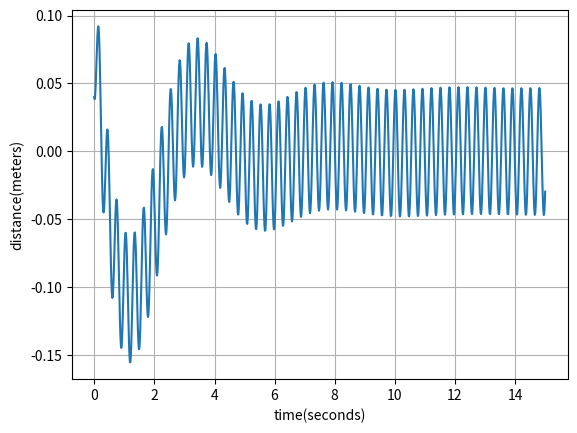

Write Python code to recreate this figure.
import numpy as np
from scipy.integrate import odeint
import matplotlib.pyplot as plt


def model(x,t): # Function that defines the differential equation of the problem
    y = x[0]
    dy = x[1]
    xdot = [[],[]]
    xdot[0] = x[1]
    xdot[1] = -((50/51)*(dy)) - ((112.5/51)*y) + ((50/51)*(np.sin(21*t)))
    return (xdot)


t = np.linspace(0,15,1000) 

sol = odeint(model,[0.1,0.04],t) #solver function that solves the differential equation defined above
print (sol[:,1])

plt.plot(t,sol[:,1])
plt.xlabel("time(seconds)")
plt.ylabel("distance(meters)")
plt.grid()
plt.show()


















